Run: headless pygame with SDL's dummy video driver; simulated clock (each Clock.tick advances the game by its frame time, no real sleeping); random seed 0; keys injected as events and as key.get_pressed() state; no mouse input.
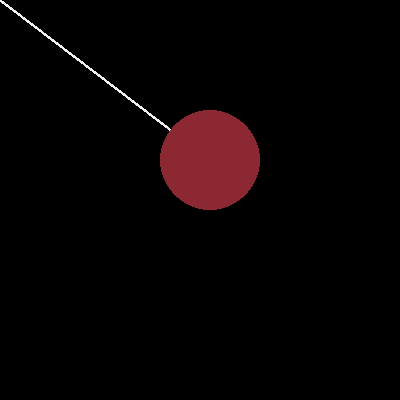
Frame 1 of 4 · flips 1–60 · no input
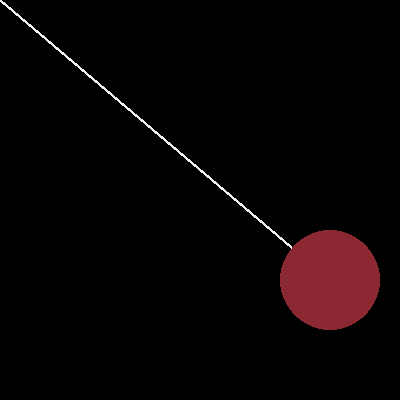
Frame 2 of 4 · flips 61–180 · tapped SPACE, RETURN · held RIGHT (→), D
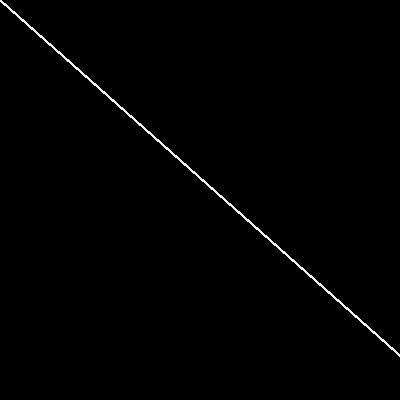
Frame 3 of 4 · flips 181–300 · held DOWN (↓), S
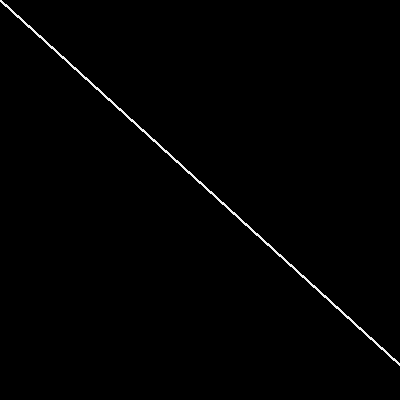
Frame 4 of 4 · flips 301–420 · held LEFT (←), A, UP (↑), W

The pygame program that drew these frames:

"""
LESSON: 3.3 - Animation
TECHNIQUE 1: Animating Shapes
PRACTICE 1
"""

import pygame
pygame.init()

window = pygame.display.set_mode([400, 400])
window.fill((200, 200, 255))

string_color = (240, 240, 240)
yoyo_color = (140, 40, 50)

string_start = (0, 0)
yoyo_x = 200
yoyo_y = 0

# Declare an offset for the yoyo
offset = 0

frames = 0
while frames < 500:

    # Add to the offset
    offset += 1

    # Use yoyo_x, yoyo_y, and yoyo_offset in a point
    center = (yoyo_x + offset - 50, yoyo_y + offset + 100)

    window.fill((0, 0, 0))

    # Draw a line, then a circle with a radius of
    # your choice to make a yoyo
    pygame.draw.line(window, string_color, string_start, center, 3)
    pygame.draw.circle(window, yoyo_color, center, 50)

    # Flip and wait every frame
    pygame.display.flip()
    pygame.time.wait(20)

    frames += 1


# Turn in your Coding Exercise.
